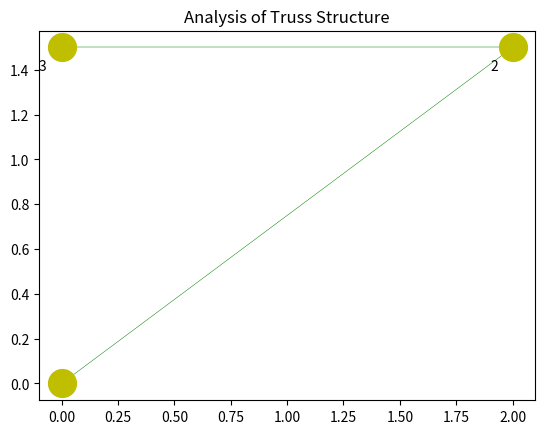

Write the Python code that produced this figure.
import matplotlib.pyplot as plt
import numpy as np
from numpy.linalg import norm
from scipy.linalg import eigh


def setup_1():
    # Define the coordinate system
    x_axis = np.array([1, 0])
    y_axis = np.array([0, 1])

    # Define the model
    nodes = {1: [0, 0], 2: [10, 5], 3: [0, 10], 4: [10, 15], 5: [20, 0], 6: [20, 10]}
    degrees_of_freedom = {1: [1, 2], 2: [3, 4], 3: [5, 6], 4: [7, 8], 5: [9, 10], 6: [11, 12]}
    elements = {1: [1, 2], 2: [2, 3], 3: [3, 4], 4: [4, 2], 5: [1, 3], 6: [2, 5], 7: [5, 6], 8: [6, 4], 9: [2, 6]}
    restrained_dofs = [1, 2, 5, 6, 9, 10, 11, 12]
    forces = {1: [0, 0], 2: [0, 0], 3: [0, 0], 4: [0, -200], 5: [0, 0], 6: [0, 0]}

    # Material properties - AISI 1095, Carbon Steel (Spring Steel)
    densities = {1: 0.284, 2: 0.284, 3: 0.284, 4: 0.284, 5: 0.284, 6: 0.284, 7: 0.284, 8: 0.284, 9: 0.284}
    stiffnesses = {1: 30.0e6, 2: 30.0e6, 3: 30.0e6, 4: 30.0e6, 5: 30.0e6, 6: 30.0e6, 7: 30.0e6, 8: 30.0e6, 9: 30.0e6}

    # Geometric properties
    areas = {1: 1.0, 2: 1.0, 3: 1.0, 4: 1.0, 5: 1.0, 6: 1.0, 7: 1.0, 8: 1.0, 9: 1.0}

    ndofs = 2 * len(nodes)

    # Assertions
    assert len(densities) == len(elements) == len(stiffnesses) == len(areas)
    assert len(restrained_dofs) < ndofs
    assert len(forces) == len(nodes)

    return {'x_axis': x_axis, 'y_axis': y_axis, 'nodes': nodes, 'degrees_of_freedom': degrees_of_freedom,
            'elements': elements, 'restrained_dofs': restrained_dofs, 'forces': forces, 'densities': densities,
            'stiffnesses': stiffnesses, 'areas': areas, 'ndofs': ndofs}


def setup_2():
    # Define the coordinate system
    x_axis = np.array([1, 0])
    y_axis = np.array([0, 1])

    # Define the model
    nodes = {1: [0, 0], 2: [2.0, 1.5], 3: [0, 1.5]}
    degrees_of_freedom = {1: [1, 2], 2: [3, 4], 3: [5, 6]}
    elements = {1: [1, 2], 2: [3, 2]}
    restrained_dofs = [1, 2, 5, 6]
    forces = {1: [0, 0], 2: [0, 10000], 3: [0, 0]}

    # Material properties - AISI 1095, Carbon Steel (Spring Steel)
    densities = {1: 7850, 2: 7850}
    stiffnesses = {1: 210.0e9, 2: 210.0e9}

    # Geometric properties
    areas = {1: 0.05, 2: 0.05}

    ndofs = 2 * len(nodes)

    # Assertions
    assert len(densities) == len(elements) == len(stiffnesses) == len(areas)
    assert len(restrained_dofs) < ndofs
    assert len(forces) == len(nodes)

    return {'x_axis': x_axis, 'y_axis': y_axis, 'nodes': nodes, 'degrees_of_freedom': degrees_of_freedom,
            'elements': elements, 'restrained_dofs': restrained_dofs, 'forces': forces, 'densities': densities,
            'stiffnesses': stiffnesses, 'areas': areas, 'ndofs': ndofs}


def plot_nodes(nodes):
    x = [i[0] for i in nodes.values()]
    y = [i[1] for i in nodes.values()]
    size = 400
    offset = size / 4000.
    plt.scatter(x, y, c='y', s=size, zorder=5)
    for i, location in enumerate(zip(x, y)):
        plt.annotate(i + 1, (location[0] - offset, location[1] - offset), zorder=10)


def points(element, properties):
    elements = properties['elements']
    nodes = properties['nodes']
    degrees_of_freedom = properties['degrees_of_freedom']

    # Find the nodes that the elements connect
    from_node = elements[element][0]
    to_node = elements[element][1]

    # Find the coordinates for each node
    from_point = np.array(nodes[from_node])
    to_point = np.array(nodes[to_node])

    # Find the degrees of freedom for each node
    dofs = list(degrees_of_freedom[from_node])
    dofs.extend(degrees_of_freedom[to_node])
    dofs = np.array(dofs)

    return from_point, to_point, dofs


def draw_elements(from_point, to_point, element, areas):
    x1 = from_point[0]
    y1 = from_point[1]
    x2 = to_point[0]
    y2 = to_point[1]
    plt.plot([x1, x2], [y1, y2], color='g', linestyle='-', linewidth=7 * areas[element], zorder=1)


def direction_cosine(vec_1, vec_2):
    return np.dot(vec_1, vec_2) / (norm(vec_1) * norm(vec_2))


def rotation_matrix(element_vector, x_axis, y_axis):
    # Find the direction cosines
    x_proj = direction_cosine(element_vector, x_axis)
    y_proj = direction_cosine(element_vector, y_axis)
    return np.array([[x_proj, y_proj, 0, 0], [0, 0, x_proj, y_proj]])


def get_matrices(properties):
    # Construct the global mass and stiffness matrices
    ndofs = properties['ndofs']
    nodes = properties['nodes']
    elements = properties['elements']
    forces = properties['forces']
    areas = properties['areas']
    x_axis = properties['x_axis']
    y_axis = properties['y_axis']

    plot_nodes(nodes)

    M = np.zeros((ndofs, ndofs))
    K = np.zeros((ndofs, ndofs))

    for element in elements:

        # Find the element geometry
        from_point, to_point, dofs = points(element, properties)
        element_vector = to_point - from_point

        # Display the element
        draw_elements(from_point, to_point, element, areas)

        # Find element mass and stiffness matrices
        length = norm(element_vector)
        rho = properties['densities'][element]
        area = properties['areas'][element]
        E = properties['stiffnesses'][element]

        Cm = rho * area * length / 6
        Ck = E * area / length

        m = np.array([[2, 1], [1, 2]])
        k = np.array([[1, -1], [-1, 1]])

        # Find rotated mass and stiffness matrices
        tau = rotation_matrix(element_vector, x_axis, y_axis)
        m_r = tau.T.dot(m).dot(tau)
        k_r = tau.T.dot(k).dot(tau)

        # Change from element to global coordinates
        index = dofs - 1
        B = np.zeros((len(dofs), ndofs))
        for i in range(len(dofs)):
            B[i, index[i]] = 1.0
        m_rg = B.T.dot(m_r).dot(B)
        k_rg = B.T.dot(k_r).dot(B)

        # Add to the global matrices
        M += Cm * m_rg
        K += Ck * k_rg

    # Construct the force vector
    F = []
    for f in forces.values():
        F.extend(f)
    F = np.array(F)

    # Remove the restrained dofs
    K_ = np.array(K)
    remove_indices = np.array(properties['restrained_dofs']) - 1
    for index in remove_indices:
        temp = np.zeros((ndofs,))
        temp[index] = 1
        K_[index, :] = temp
        M[index, :] = temp
        temp = np.zeros((ndofs,)).T
        temp[index] = 1
        K_[:, index] = temp
        M[:, index] = temp
        F[index] = 0

    return M, K, K_, F


def get_stresses(properties, X):
    # Get properties
    x_axis = properties['x_axis']
    y_axis = properties['y_axis']
    elements = properties['elements']
    E = properties['stiffnesses']

    # Find the stresses in each member
    strains = []
    stresses = []
    for element in elements:
        # Find the element geometry
        from_point, to_point, dofs = points(element, properties)
        element_vector = to_point - from_point

        # Find rotation matrix
        tau = rotation_matrix(element_vector, x_axis, y_axis)
        global_displacement = X[dofs - 1]
        q = tau.dot(global_displacement)

        # Calculate the strains and stressess
        strain = np.dot((1 / norm(element_vector)) * np.array([-1, 1]), q)
        strains.append(strain)
        stress = E[element] * strain
        stresses.append(stress)

    return strains, stresses


def show_results(X, strains, stresses, frequencies):
    print("Nodal displacements: " + str(X))
    print("Strains: " + str(strains))
    print("Stressess: " + str(stresses))
    print("Frequencies: " + str(frequencies))
    print("Displacement magnitude: " + str(round(norm(X), 5)))


def main():
    # Problem setup
    properties = setup_2()

    # Determine the global matrices
    M, K, K_, F = get_matrices(properties)

    # Find the natural frequencies
    evals, evecs = eigh(K_, M)
    frequencies = np.sqrt(evals)

    # Calculate the static displacement of each element
    X = np.linalg.inv(K_).dot(F)

    # Determine the stresses in each element
    strains, stresses = get_stresses(properties, X)

    # Output results
    show_results(X, strains, stresses, frequencies)

    # Total reaction forces
    R = np.dot(K, X) - F

    plt.title('Analysis of Truss Structure')
    plt.show()


if __name__ == '__main__':
    main()
